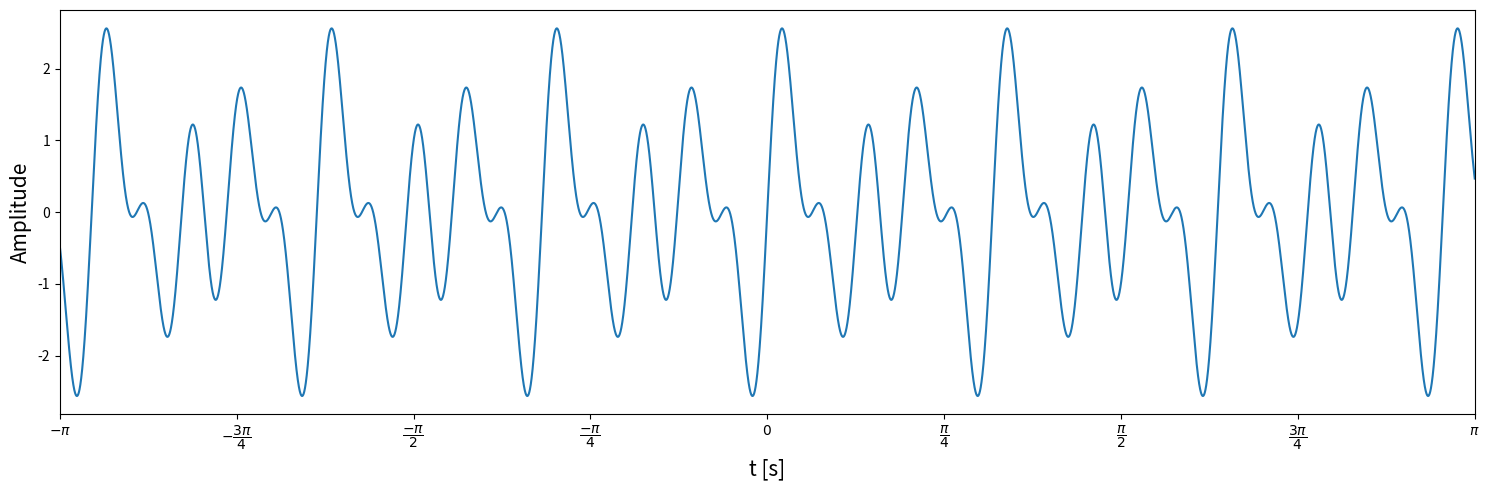

Source code (Python):
import numpy as np  # para trabalhar com matrizes

import matplotlib.pyplot as plt  # gera os gráficos, e o módulo pyplot para gerar os gráficos de forma similar ao matlab

# Comece definindo as variáveis:
domain = int(1e6)
"""
essa variável vai indicar a quantidade de pontos no intervalo de tempo. é utilizado um valor
alto (nesse caso 1.000.000) para uma representação mais precisa da função.
Importante: Isso é essencial quando se trabalha com equações mais complexas como transformada
e série de fourrier.
"""

t = np.linspace(-np.pi, np.pi, domain)
""" 
usamos o linspace para montar um espaço vetorial. o np é como estamos chamando o a biblioteca
numpy.
Os itens do linspace são (start, end, tamanho)
O tamanho é quantos elementos terá o array.
No nosso o array vai de -pi à pi, com 1.000.000 de elementos.
"""

frequencie = np.array([2, 3, 5])
"""
Array é uma função da numpy que gera vetores. No caso atual estamos preenchendo apenas o
objeto da função, que o vetor [2, 3, 5] que são as frequências em Hertz.
"""

signal = np.zeros(domain)
"""
A função zeros cria uma matriz de zeros do tamanho indicado, nessa caso, com 1e6 números de 
elementos. Utilizaremos essa matriz para adicionar os valores da série.
Dessa forma o espaço de memória já fica reservado.
"""

for f in frequencie:
    signal += np.sin(2*np.pi*f*t)
"""
Será feito um loop passando item da variável frequencie, utilizando o f para realizar essa ação.
signal será preenchida com o módulo do cos da frequencia*tempo em radianos.
a conversão para radianos é feita com a partir da multiplicação do produto do tempo e frequência
por 2*np.pi.
"""

# Agora a plotagem dos dados
xloc = np.linspace(-np.pi, np.pi, 9)
"""
xloc é a variável que contém quais os pontos do eixo x serão marcados. Para isso usamos a linspace.
Poderiamos utilizar outras funções também. Como array.
"""

xlab = [r"${}$".format(sym) for sym in ["-\pi", "-\dfrac{3\pi}{4}", "\dfrac{-\pi}{2}", "\dfrac{-\pi}{4}",
        "0", "\dfrac{\pi}{4}", "\dfrac{\pi}{2}", "\dfrac{3\pi}{4}", "\pi"]]
"""
xlab é a variável que contém os rótulos dos pontos do eixos x.
Utilizamos o r"${}$" para aplicar a notação LaTex no rótulo. Esse linha também poderia ser escrita como:
    xlab = [r"$-\pi$", r"$\dfrac{-3\pi}{4}$", r"$\dfrac{-\pi}{2}$", r"$\dfrac{-\pi}{4}$", 
            r"$0$", r"$\dfrac{\pi}{4}$", r"$\dfrac{\pi}{2}$", r"$\dfrac{3\pi}{4}$", r"$-\pi$"]
o fomart(sym) foi inserido para que não seja necessário repetir o r"${}$" em todos os elementos.


"""

fig, ax = plt.subplots(num="Fourier Series - 0º Exemple", figsize=(15, 5))
"""
fig cria a aba onde o gráfico será plotado. 
O primeiro elemento é o título e o segundo o tamanho.
"""

ax.plot(t, signal)  # Definindo quais elementos serão plotados no gráfico

ax.set_xticks(xloc)  # Definindo os marcadores do eixo x
ax.set_xticklabels(xlab)  # Definindo os rótulos do eixo x
ax.set_xlim([-np.pi, np.pi])  # Definindo os limites do eixo x
ax.set_xlabel("t [s]", fontsize=15)  # Definindo título do eixo x
ax.set_ylabel("Amplitude", fontsize=15)  # Definindo título do eixo y

fig.tight_layout()  # Serve para ajustar todos os elementos que adicionamentos acima à área da figura
plt.show()
